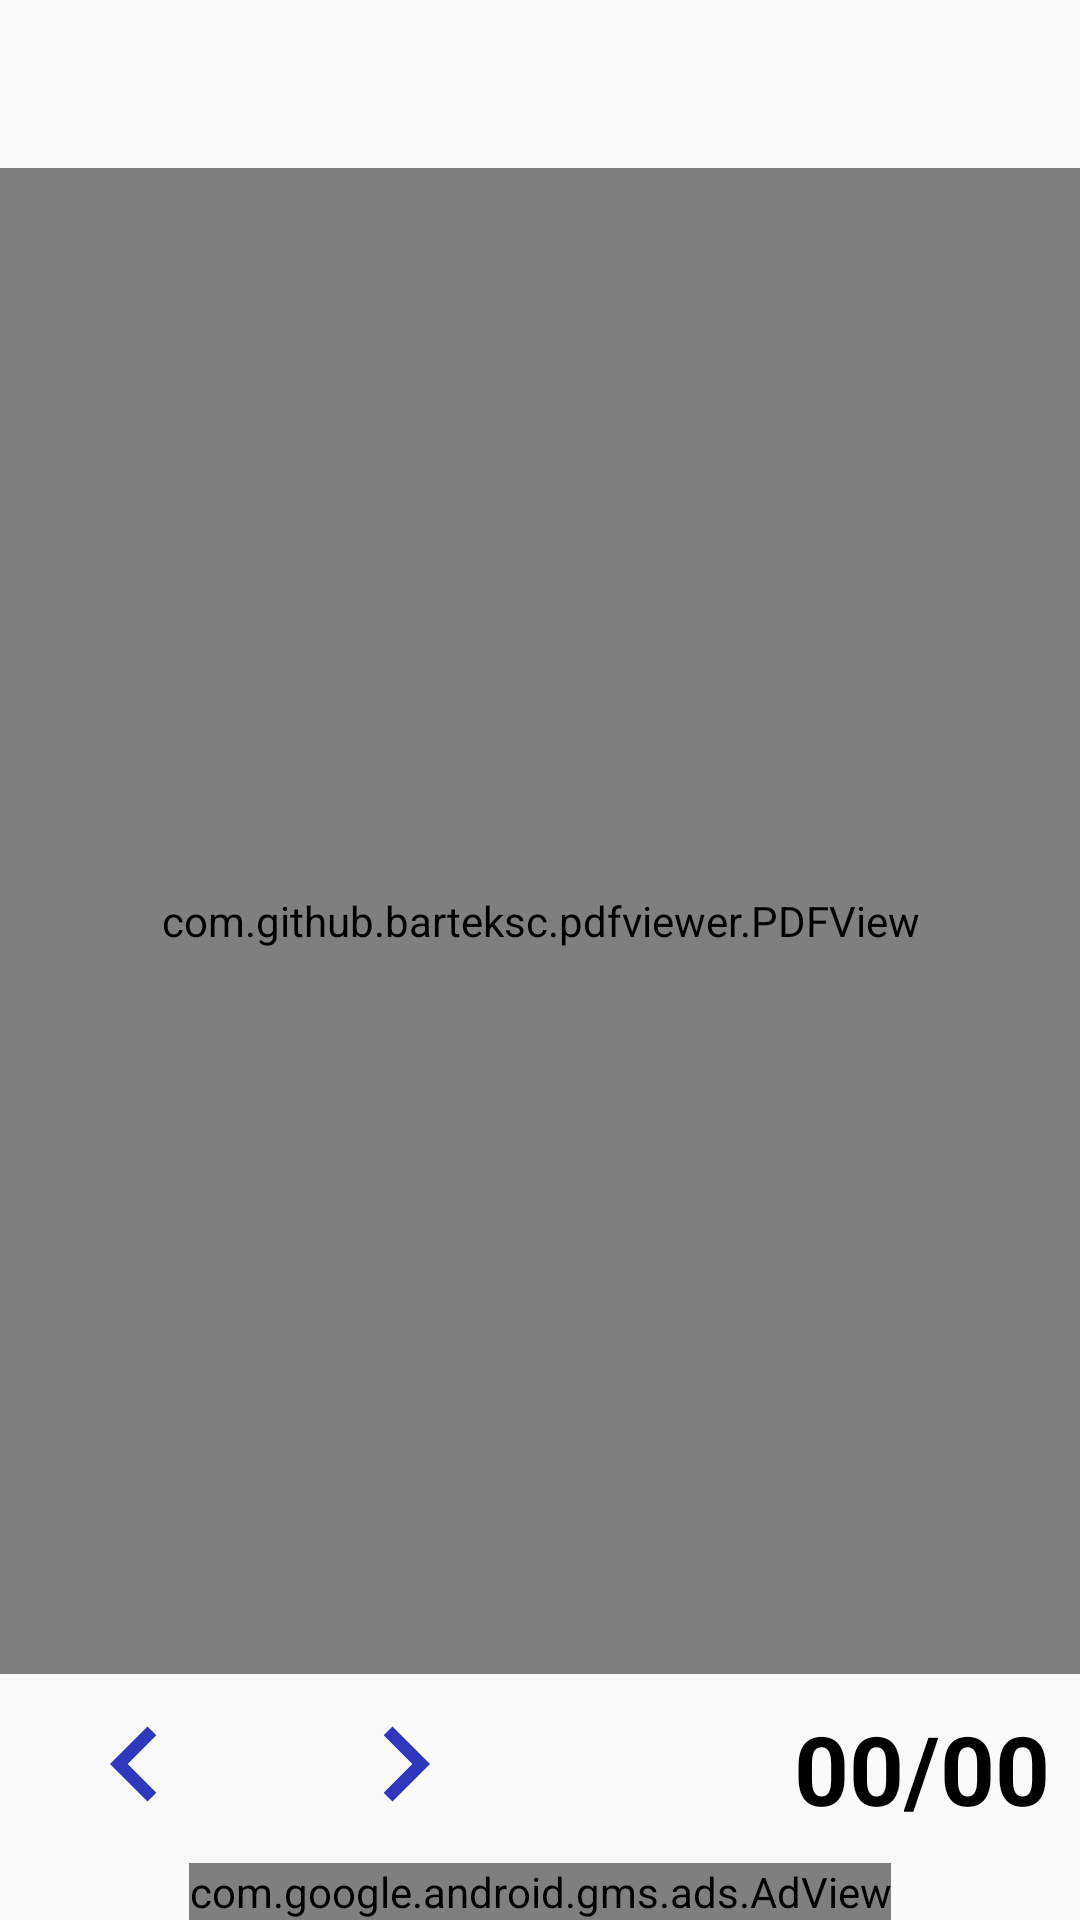

Android layout source for this screen:
<!-- AndroidManifest.xml: application theme AppTheme -->
<!-- res/layout/activity_main2.xml -->
<?xml version="1.0" encoding="utf-8"?>
<LinearLayout xmlns:android="http://schemas.android.com/apk/res/android"
    xmlns:app="http://schemas.android.com/apk/res-auto"
    xmlns:tools="http://schemas.android.com/tools"
    android:layout_width="match_parent"
    android:orientation="vertical"
    android:layout_height="match_parent"
    tools:context=".Main2Activity">

    <android.support.v7.widget.Toolbar
        android:layout_width="match_parent"
        android:id="@+id/mytoolbar"
        android:layout_height="wrap_content"></android.support.v7.widget.Toolbar>

    <com.github.barteksc.pdfviewer.PDFView
        android:id="@+id/pdfView"
        android:layout_weight="5"
        android:layout_width="match_parent"
        android:layout_height="0dp"/>
    <RelativeLayout
        android:layout_width="match_parent"
        android:layout_height="wrap_content">
        <ImageView
            android:layout_width="80dp"
            android:id="@+id/leftarrow"
            android:src="@drawable/ic_chevron_left_black_24dp"
            android:layout_margin="5dp"
            android:layout_height="50dp" />
        <ImageView
            android:layout_width="80dp"
            android:src="@drawable/ic_chevron_right_black_24dp"
            android:layout_toEndOf="@id/leftarrow"
            android:layout_toRightOf="@id/leftarrow"
            android:layout_margin="5dp"
            android:id="@+id/rightarrow"
            android:layout_height="50dp" />
        <LinearLayout
            android:layout_width="wrap_content"
            android:layout_alignParentEnd="true"
            android:layout_alignParentRight="true"
            android:gravity="center"
            android:padding="10dp"
            android:layout_height="wrap_content">
            <TextView
            android:layout_width="wrap_content"
            android:id="@+id/currentpage"
                android:text="00"
                android:layout_gravity="center"
                android:textSize="@dimen/xxxlarge"
                android:textStyle="bold"
                android:textColor="@color/black"
            android:layout_height="wrap_content" />
            <TextView
                android:layout_width="wrap_content"
                android:id="@+id/slash"
                android:text="/"
                android:textSize="@dimen/xxxlarge"
                android:textStyle="bold"
                android:textColor="@color/black"
                android:layout_height="wrap_content" />
            <TextView
                android:layout_width="wrap_content"
                android:id="@+id/pagescount"
                android:text="00"
                android:textSize="@dimen/xxxlarge"
                android:textStyle="bold"
                android:textColor="@color/black"
                android:layout_height="wrap_content" />

        </LinearLayout>
    </RelativeLayout>
    <com.google.android.gms.ads.AdView
        xmlns:ads="http://schemas.android.com/apk/res-auto"
        android:id="@+id/adView"
        android:layout_gravity="center"
        android:layout_width="wrap_content"
        android:layout_height="wrap_content"

        ads:adSize="BANNER"
        ads:adUnitId="ca-app-pub-9508195472439107/5535933025">
    </com.google.android.gms.ads.AdView>


</LinearLayout>
<!-- resources referenced by this layout -->
<resources>
  <color name="black">#000</color>
  <dimen name="xxxlarge">32sp</dimen>
  <!-- drawable ic_chevron_left_black_24dp (drawable) -->
  <vector android:autoMirrored="true" android:height="24dp"
      android:tint="#2E38BA" android:viewportHeight="24.0"
      android:viewportWidth="24.0" android:width="24dp" xmlns:android="http://schemas.android.com/apk/res/android">
      <path android:fillColor="#FF000000" android:pathData="M15.41,7.41L14,6l-6,6 6,6 1.41,-1.41L10.83,12z"/>
  </vector>
  <!-- drawable ic_chevron_right_black_24dp (drawable) -->
  <vector android:autoMirrored="true" android:height="24dp"
      android:tint="#2E38BA" android:viewportHeight="24.0"
      android:viewportWidth="24.0" android:width="24dp" xmlns:android="http://schemas.android.com/apk/res/android">
      <path android:fillColor="#FF000000" android:pathData="M10,6L8.59,7.41 13.17,12l-4.58,4.59L10,18l6,-6z"/>
  </vector>
  <style name="AppTheme" parent="Theme.AppCompat.Light.NoActionBar">
          
          <item name="colorPrimary">@color/blue1</item>
          <item name="colorPrimaryDark">@color/blue</item>
          <item name="colorAccent">@color/black</item>
      </style>
  <color name="blue1">#2ACFFF</color>
  <color name="blue">#3DB0F6</color>
</resources>
